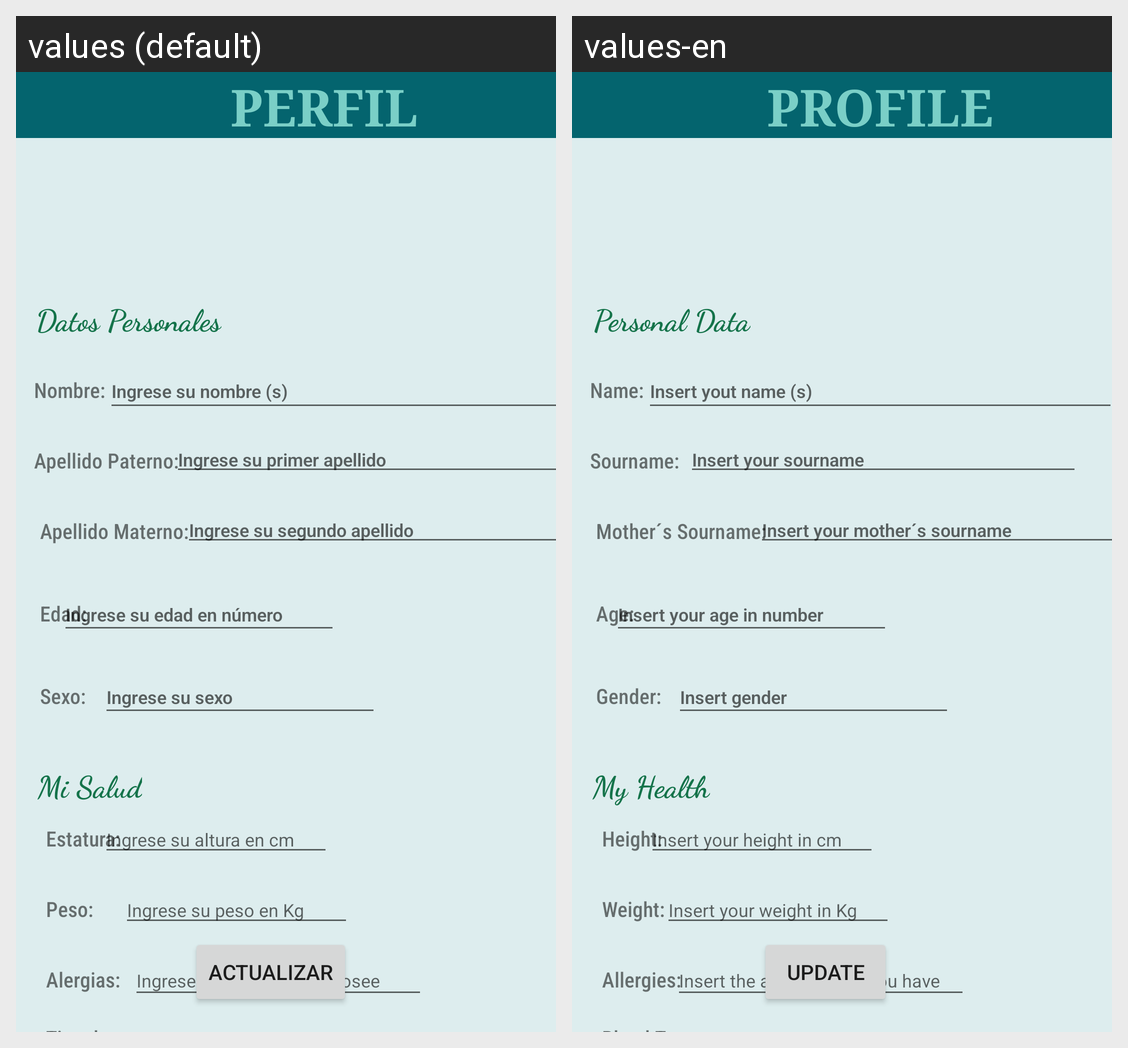

Locale-by-locale string values for the Android screen shown in this grid:
Android screen res/layout/fragment_profile2.xml rendered under 2 locales, left to right: values (default), values-en. Device: Nexus 5 (rendered at 1080×1920; each locale shown at half size, 540×960, under a caption strip naming it); theme AppTheme.
Strings drawn on this screen, with the default value and each locale's value (text and hints the layout hard-codes, and strings that could not be matched under every locale, appear in the picture but are not listed):

perfil
  values: PERFIL
  values-en: PROFILE

datospersonales
  values: Datos Personales
  values-en: Personal Data

nombre
  values: Nombre:
  values-en: Name:

ingresarapemat
  values: Ingrese su segundo apellido
  values-en: Insert your mother´s sourname

apemat
  values: Apellido Materno:
  values-en: Mother´s Sourname:

ingreedad
  values: Ingrese su edad en número
  values-en: Insert your age in number

sexo
  values: Sexo:
  values-en: Gender:

ingresex
  values: Ingrese su sexo
  values-en: Insert gender

edad
  values: Edad:
  values-en: Age:

ingresenombre
  values: Ingrese su nombre (s)
  values-en: Insert yout name (s)

misalud
  values: Mi Salud
  values-en: My Health

estatura
  values: Estatura:
  values-en: Height:

peso
  values: Peso:
  values-en: Weight:

ingpeso
  values: Ingrese su peso en Kg
  values-en: Insert your weight in Kg

ingrealer
  values: Ingrese las alergias que posee
  values-en: Insert the allergies that you have

alergias
  values: Alergias:
  values-en: Allergies:

inalt
  values: Ingrese su altura en cm
  values-en: Insert your height in cm

ingreseapepat
  values: Ingrese su primer apellido
  values-en: Insert your sourname

apepaterno
  values: Apellido Paterno:
  values-en: Sourname:

actubtn
  values: ACTUALIZAR
  values-en: UPDATE
